Labelled photos from "OriginalImage", an image-classification folder in mongkholp/Cleanliness-Datasets. The possible labels are: clean, unclean.

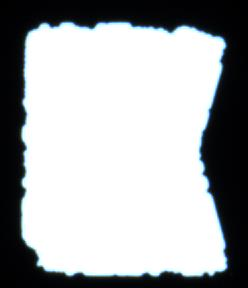
Label: unclean

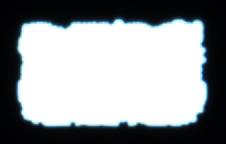
Label: unclean

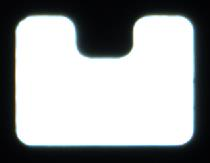
Label: clean

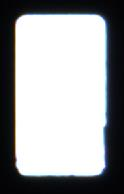
Label: clean

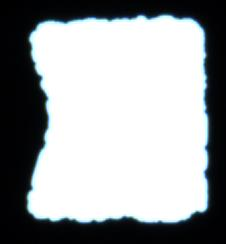
Label: unclean

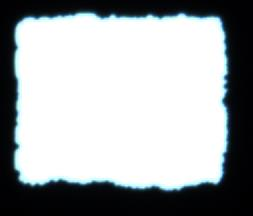
Label: unclean
